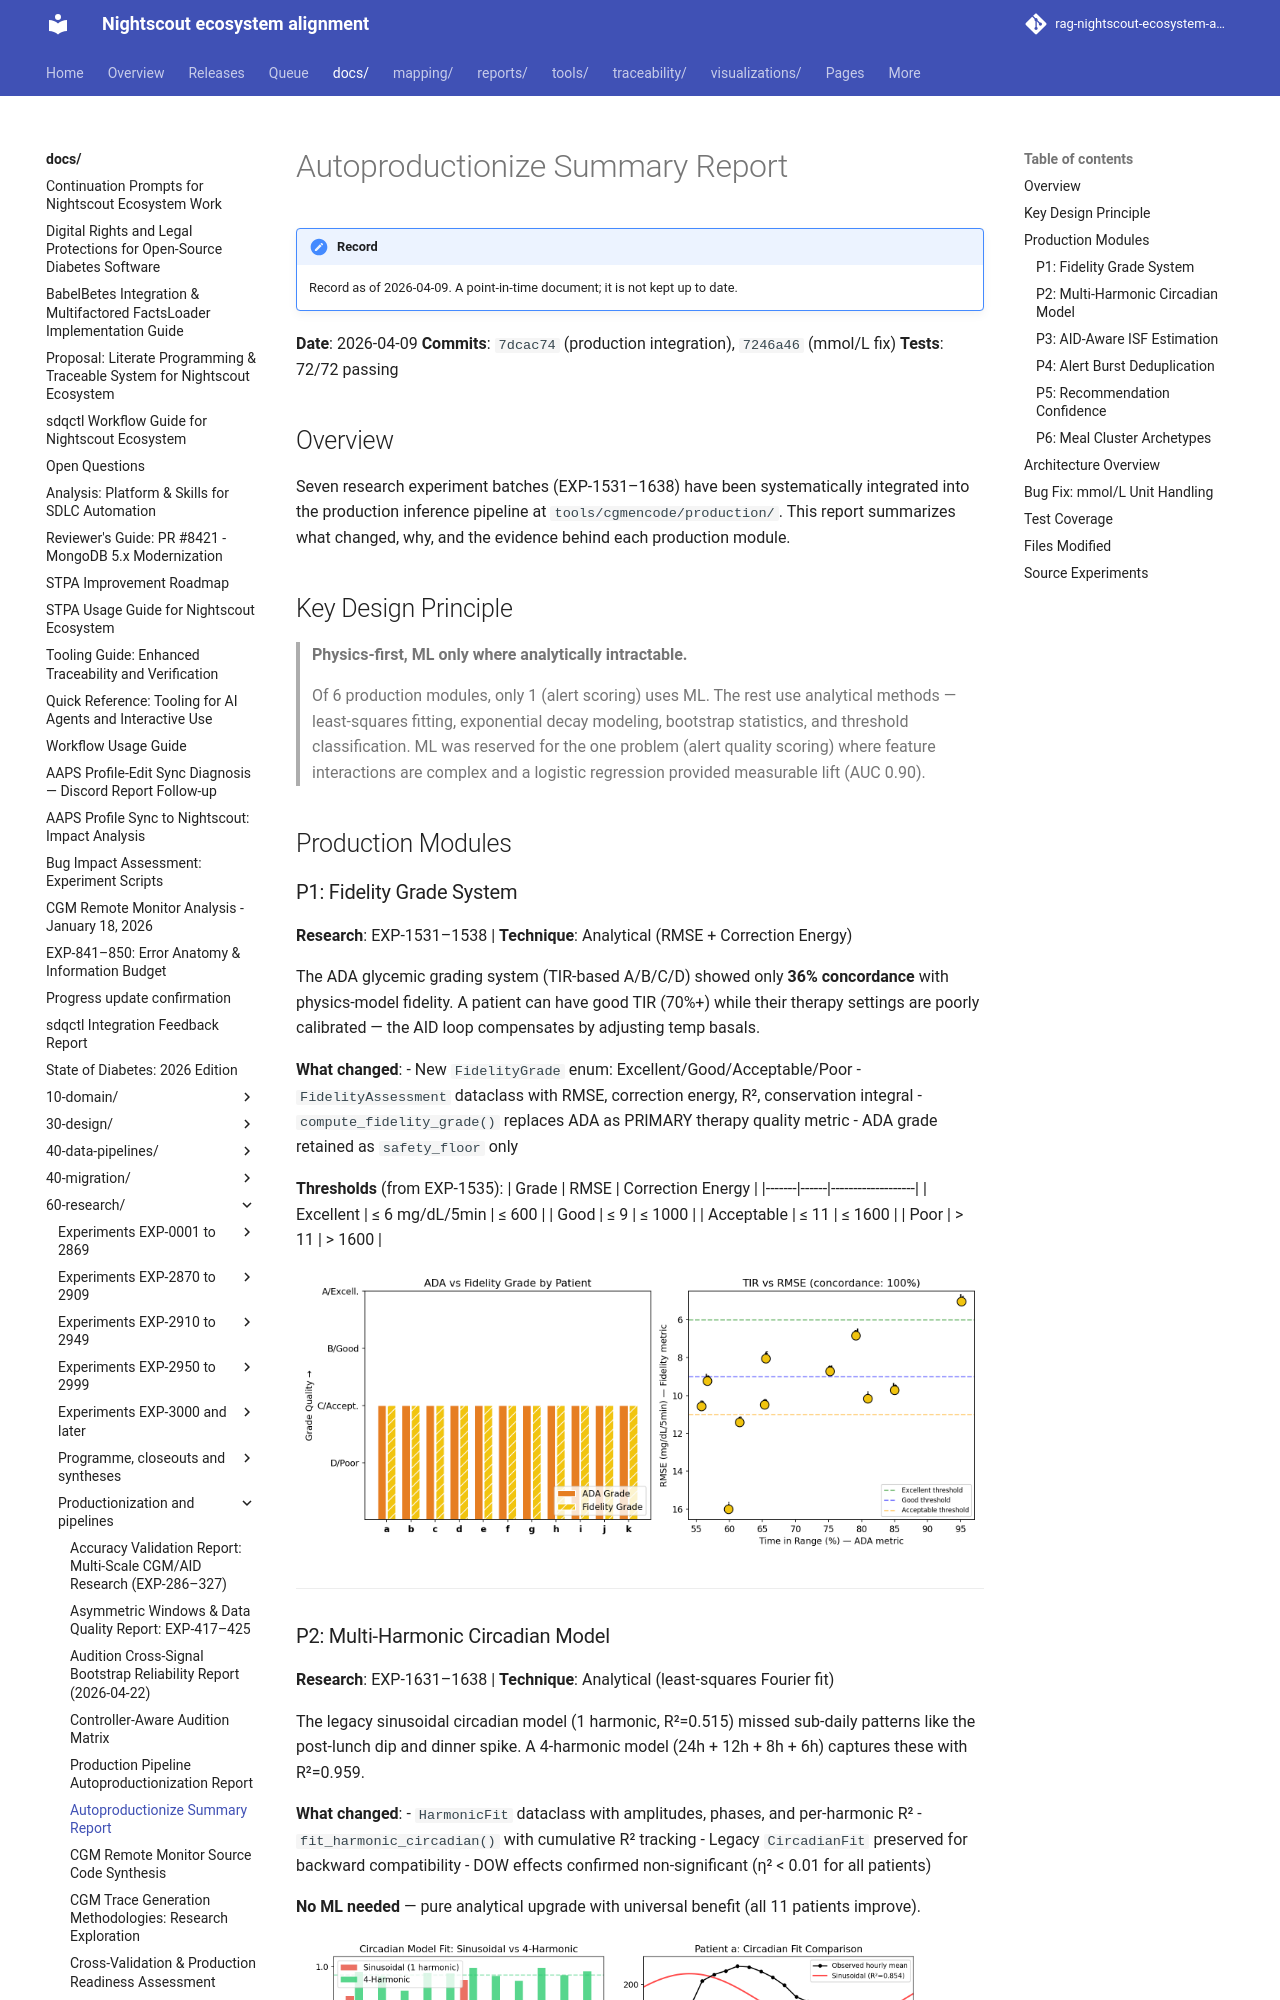

repository: bewest/rag-nightscout-ecosystem-alignment · page: docs/60-research/autoproductionize-summary-report-2026-04-09.html · generator: mkdocs

# Autoproductionize Summary Report

**Date**: 2026-04-09
**Commits**: `7dcac74` (production integration), `7246a46` (mmol/L fix)
**Tests**: 72/72 passing

## Overview

Seven research experiment batches (EXP-1531–1638) have been systematically integrated into the production inference pipeline at `tools/cgmencode/production/`. This report summarizes what changed, why, and the evidence behind each production module.

## Key Design Principle

> **Physics-first, ML only where analytically intractable.**
> 
> Of 6 production modules, only 1 (alert scoring) uses ML. The rest use analytical methods — least-squares fitting, exponential decay modeling, bootstrap statistics, and threshold classification. ML was reserved for the one problem (alert quality scoring) where feature interactions are complex and a logistic regression provided measurable lift (AUC 0.90).

## Production Modules

### P1: Fidelity Grade System

**Research**: EXP-1531–1538 | **Technique**: Analytical (RMSE + Correction Energy)

The ADA glycemic grading system (TIR-based A/B/C/D) showed only **36% concordance** with physics-model fidelity. A patient can have good TIR (70%+) while their therapy settings are poorly calibrated — the AID loop compensates by adjusting temp basals.

**What changed**:
- New `FidelityGrade` enum: Excellent/Good/Acceptable/Poor
- `FidelityAssessment` dataclass with RMSE, correction energy, R², conservation integral
- `compute_fidelity_grade()` replaces ADA as PRIMARY therapy quality metric
- ADA grade retained as `safety_floor` only

**Thresholds** (from EXP-1535):
| Grade | RMSE | Correction Energy |
|-------|------|-------------------|
| Excellent | ≤ 6 mg/dL/5min | ≤ 600 |
| Good | ≤ 9 | ≤ 1000 |
| Acceptable | ≤ 11 | ≤ 1600 |
| Poor | > 11 | > 1600 |

![Fidelity vs ADA](../../visualizations/autoproductionize-summary/fig1_fidelity_vs_ada.png)

---
